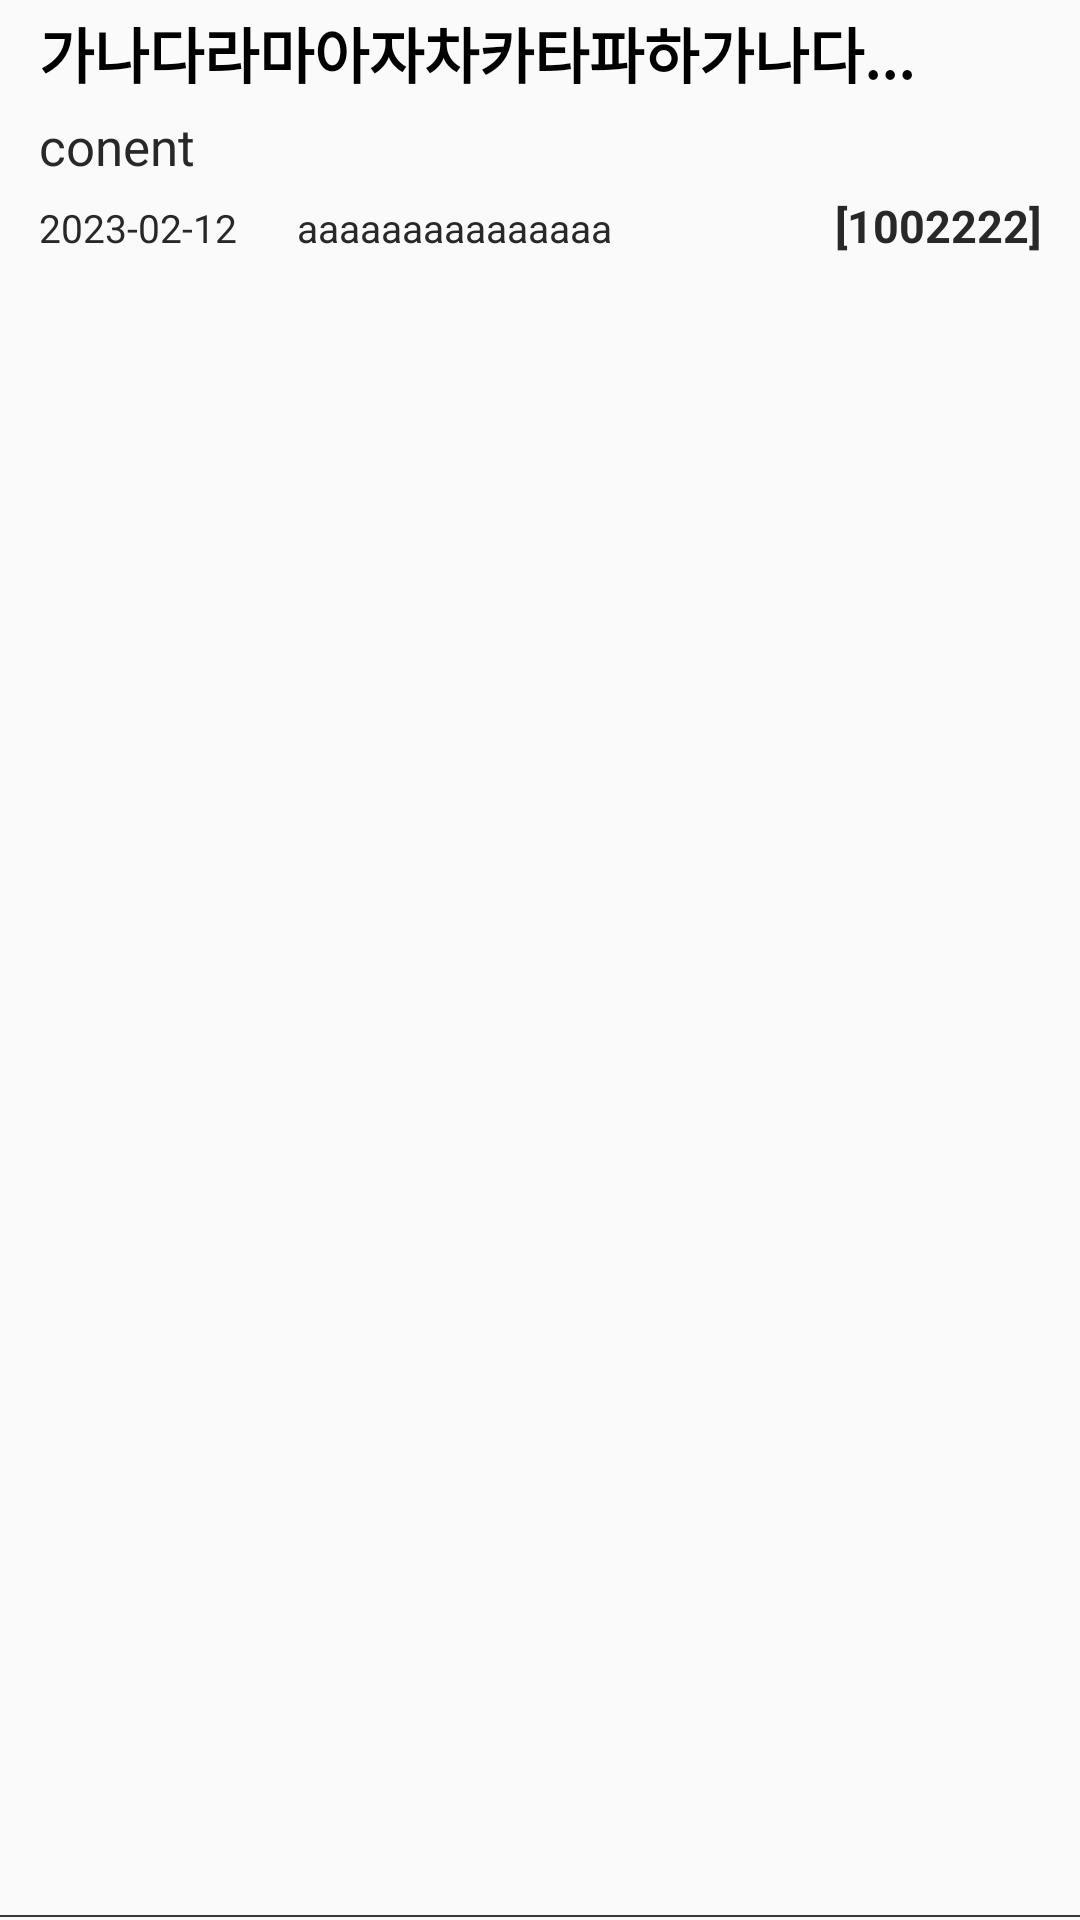

Here is an Android app screen rendered from its layout file. Give the layout XML and the strings, colors and styles it references.
<!-- AndroidManifest.xml: application theme Theme.MyApplication -->
<!-- res/layout/view_post_list.xml -->
<?xml version="1.0" encoding="utf-8"?>
<LinearLayout
    xmlns:android="http://schemas.android.com/apk/res/android"
    android:layout_width="match_parent"
    android:layout_height="wrap_content"
    android:layout_margin="2dp"
    android:layout_marginBottom="5dp"
    android:orientation="vertical"
    >
    <LinearLayout
        android:layout_width="match_parent"
        android:layout_height="match_parent"
        android:orientation="horizontal"
        android:padding="3dp"
        android:background="@drawable/post_list">
        <LinearLayout
            android:layout_width="fill_parent"
            android:layout_height="wrap_content"
            android:layout_marginLeft="10dp"
            android:layout_marginRight="10dp"
            android:orientation="vertical">
            <LinearLayout
                android:layout_width="match_parent"
                android:layout_height="wrap_content"
                android:orientation="horizontal"
                android:weightSum="100"
                android:layout_marginBottom="5dp"
                >
                <TextView
                    android:layout_width="wrap_content"
                    android:layout_height="wrap_content"
                    android:textColor="?attr/colorOnSecondary"
                    android:textSize="20dp"
                    android:textStyle="bold"
                    android:text="가나다라마아자차카타파하가나다..."
                    android:maxLength="35"
                    android:id="@+id/post_title"/>
                <View
                    android:layout_width="0dp"
                    android:layout_height="0dp"
                    android:layout_weight="100"></View>


            </LinearLayout>
            <LinearLayout
                android:layout_width="match_parent"
                android:layout_height="wrap_content"
                android:orientation="horizontal"
                android:weightSum="100"
                android:layout_marginBottom="5dp">
                <TextView
                    android:layout_width="wrap_content"
                    android:layout_height="wrap_content"
                    android:textColor="?attr/colorSecondaryVariant"
                    android:textSize="17dp"
                    android:text="conent"
                    android:maxLength="15"
                    android:id="@+id/post_content">
                </TextView>
                <View
                    android:layout_width="0dp"
                    android:layout_height="0dp"
                    android:layout_weight="50"></View>



            </LinearLayout>
            <LinearLayout
                android:layout_width="match_parent"
                android:layout_height="wrap_content"
                android:orientation="horizontal"
                android:weightSum="100"
                >
                <TextView
                    android:layout_width="wrap_content"
                    android:layout_height="wrap_content"
                    android:textColor="?attr/colorSecondaryVariant"
                    android:textSize="13dp"
                    android:text="2023-02-12"
                    android:id="@+id/date"
                    android:layout_marginRight="20dp">
                </TextView>
                <TextView
                    android:layout_width="wrap_content"
                    android:layout_height="wrap_content"
                    android:text="aaaaaaaaaaaaaaa"
                    android:maxLength="15"
                    android:textSize="13dp"
                    android:textColor="?attr/colorSecondaryVariant"
                    android:id="@+id/post_author">
                </TextView>
                <View
                    android:layout_width="0dp"
                    android:layout_height="0dp"
                    android:layout_weight="100"></View>
                <ImageView
                    android:layout_width="15dp"
                    android:layout_height="wrap_content"
                    android:adjustViewBounds="true"
                    android:background="@drawable/transparent_button"
                    android:scaleType="fitCenter"
                    android:src="@drawable/comment">

                </ImageView>
                <TextView
                    android:layout_width="wrap_content"
                    android:layout_height="wrap_content"
                    android:textColor="?attr/colorSecondaryVariant"
                    android:textSize="15dp"
                    android:textStyle="bold"
                    android:text="[1002222]"
                    android:maxLength="35"
                    android:id="@+id/post_comment_number"/>



            </LinearLayout>
        </LinearLayout>
    </LinearLayout>

</LinearLayout>
<!-- resources referenced by this layout -->
<resources>
  <!-- drawable post_list (drawable) -->
  <?xml version="1.0" encoding="utf-8"?>
  <layer-list xmlns:android="http://schemas.android.com/apk/res/android" >
  
      <item
          android:bottom="1dp"
          android:left="-2dp"
          android:right="-2dp"
          android:top="-2dp">
          <shape android:shape="rectangle" >
              <stroke
                  android:width="0.5dp"
                  android:color="#363636" />
  
              <solid android:color="#00FFFFFF" />
          </shape>
      </item>
  
  </layer-list>
  <!-- drawable transparent_button (drawable) -->
  <?xml version="1.0" encoding="utf-8"?>
  <shape xmlns:android="http://schemas.android.com/apk/res/android">
      <solid
          android:color="#00FFFFFF"/>
      <corners
          android:radius="0dp"/>
  </shape>
  <style name="Theme.MyApplication" parent="Theme.AppCompat.Light.NoActionBar">
          
          <item name="colorPrimary">@color/white</item>
          <item name="colorPrimaryVariant">#BEBEBE</item>
          <item name="colorOnPrimary">#8C8C8C</item>
          
          <item name="colorSecondary">#5A5A5A</item>
          <item name="colorSecondaryVariant">#282828</item>
          <item name="colorOnSecondary">@color/black</item>
          
          
      </style>
  <!-- not gathered from this repository: default colours our renderer supplied (Android Studio template values) -->
  <color name="black">#FF000000</color>
  <color name="white">#FFFFFFFF</color>
</resources>
